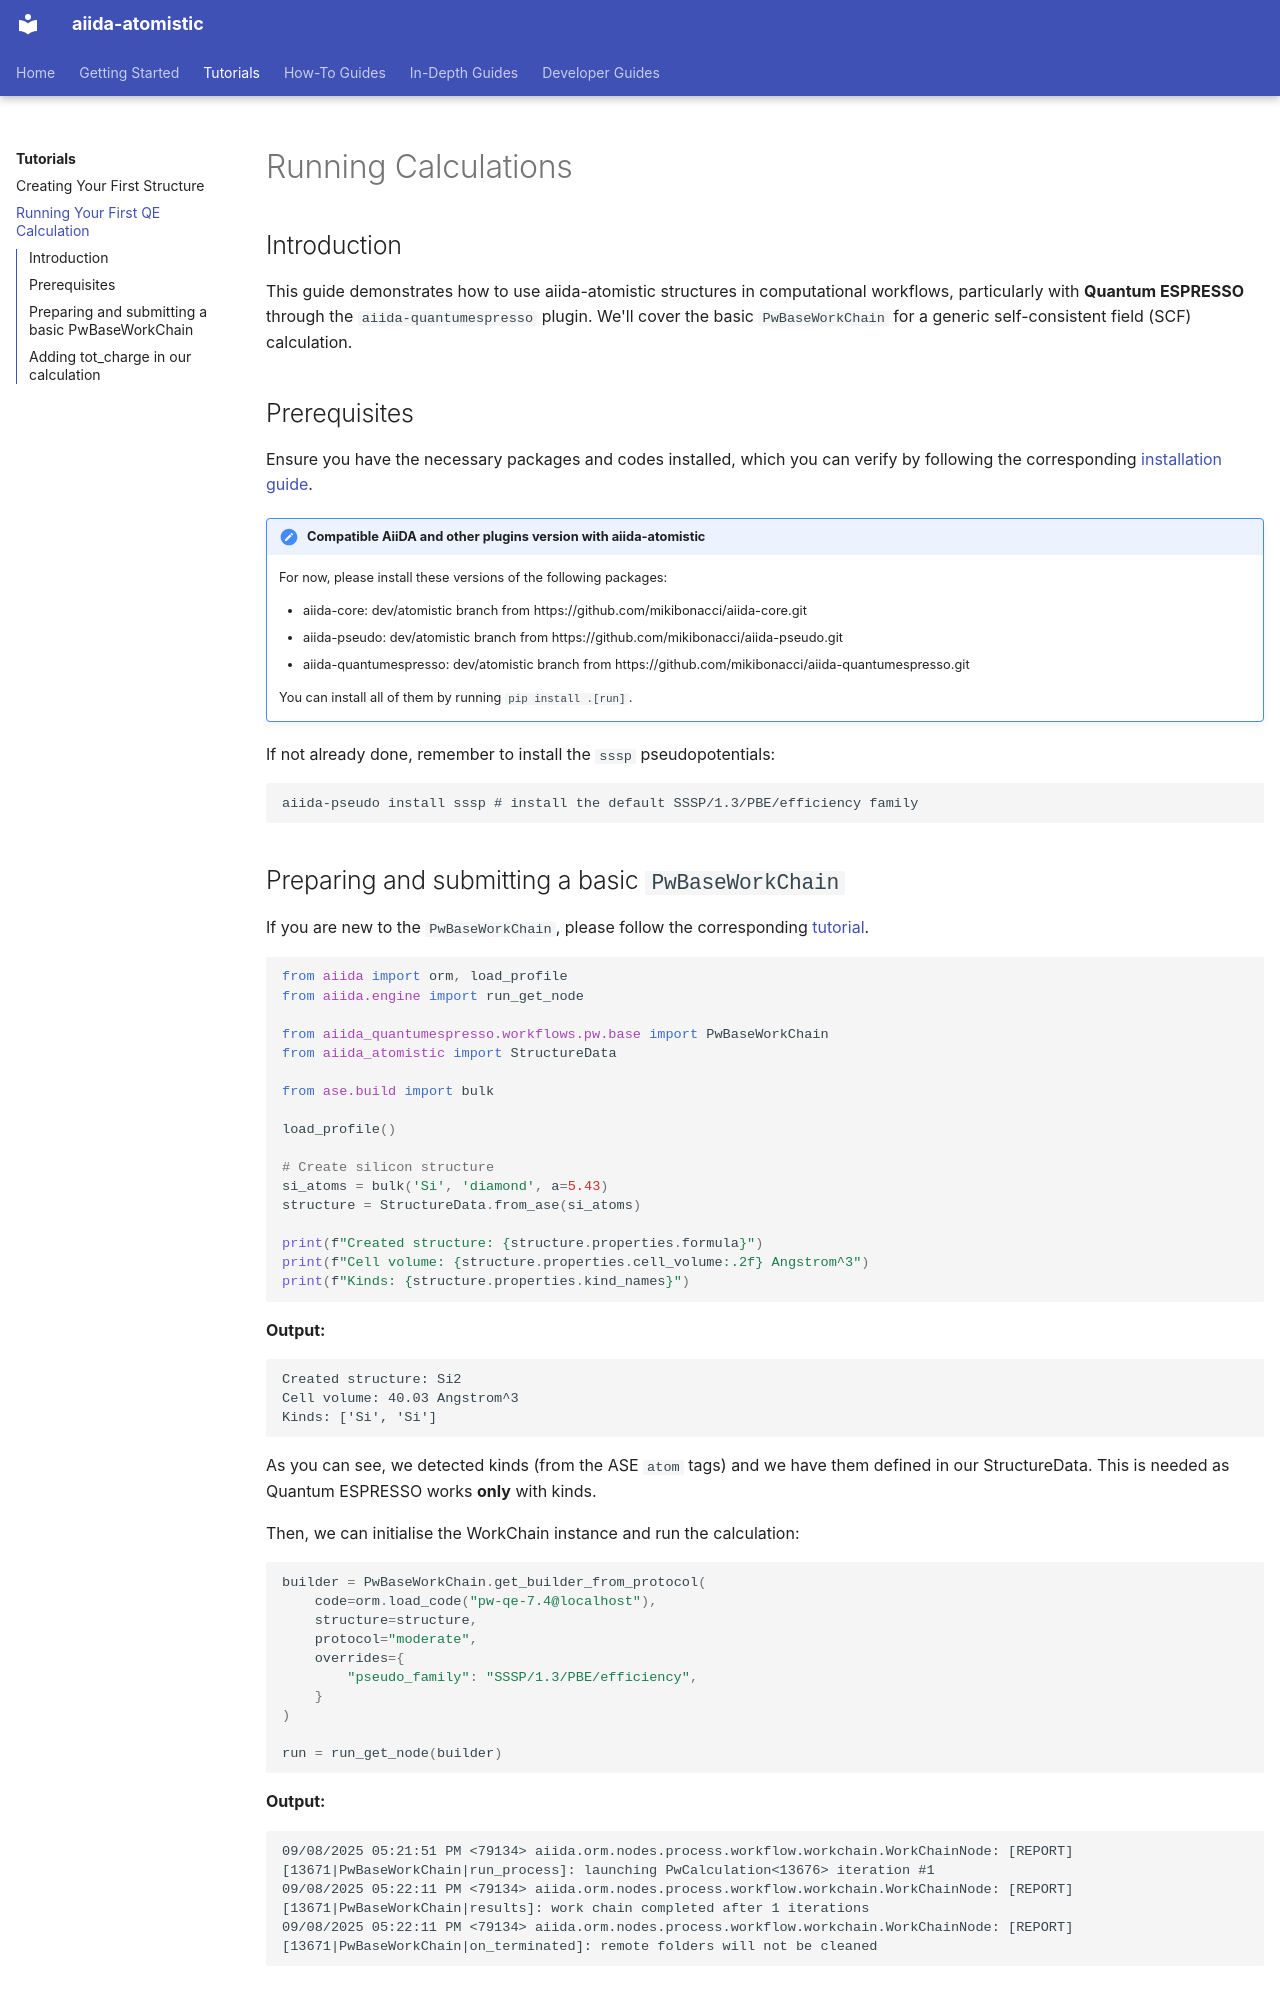

repository: aiidateam/aiida-atomistic · page: tutorials/2_first_qe_calculation/index.html · generator: mkdocs

# Running Calculations

## Introduction

This guide demonstrates how to use aiida-atomistic structures in computational workflows, particularly with **Quantum ESPRESSO** through the `aiida-quantumespresso` plugin. We'll cover the basic `PwBaseWorkChain` for a generic self-consistent field (SCF) calculation.

## Prerequisites

Ensure you have the necessary packages and codes installed, which you can verify by following the corresponding [installation guide](https://aiida-quantumespresso.readthedocs.io/en/stable/get_started/installation.html).

!!! note "Compatible AiiDA and other plugins version with aiida-atomistic"

    For now, please install these versions of the following packages:

    - aiida-core: dev/atomistic branch from https://github.com/mikibonacci/aiida-core.git
    - aiida-pseudo: dev/atomistic branch from https://github.com/mikibonacci/aiida-pseudo.git
    - aiida-quantumespresso: dev/atomistic branch from https://github.com/mikibonacci/aiida-quantumespresso.git

    You can install all of them by running `pip install .[run]`.


If not already done, remember to install the `sssp` pseudopotentials:

```text
aiida-pseudo install sssp # install the default SSSP/1.3/PBE/efficiency family
```
